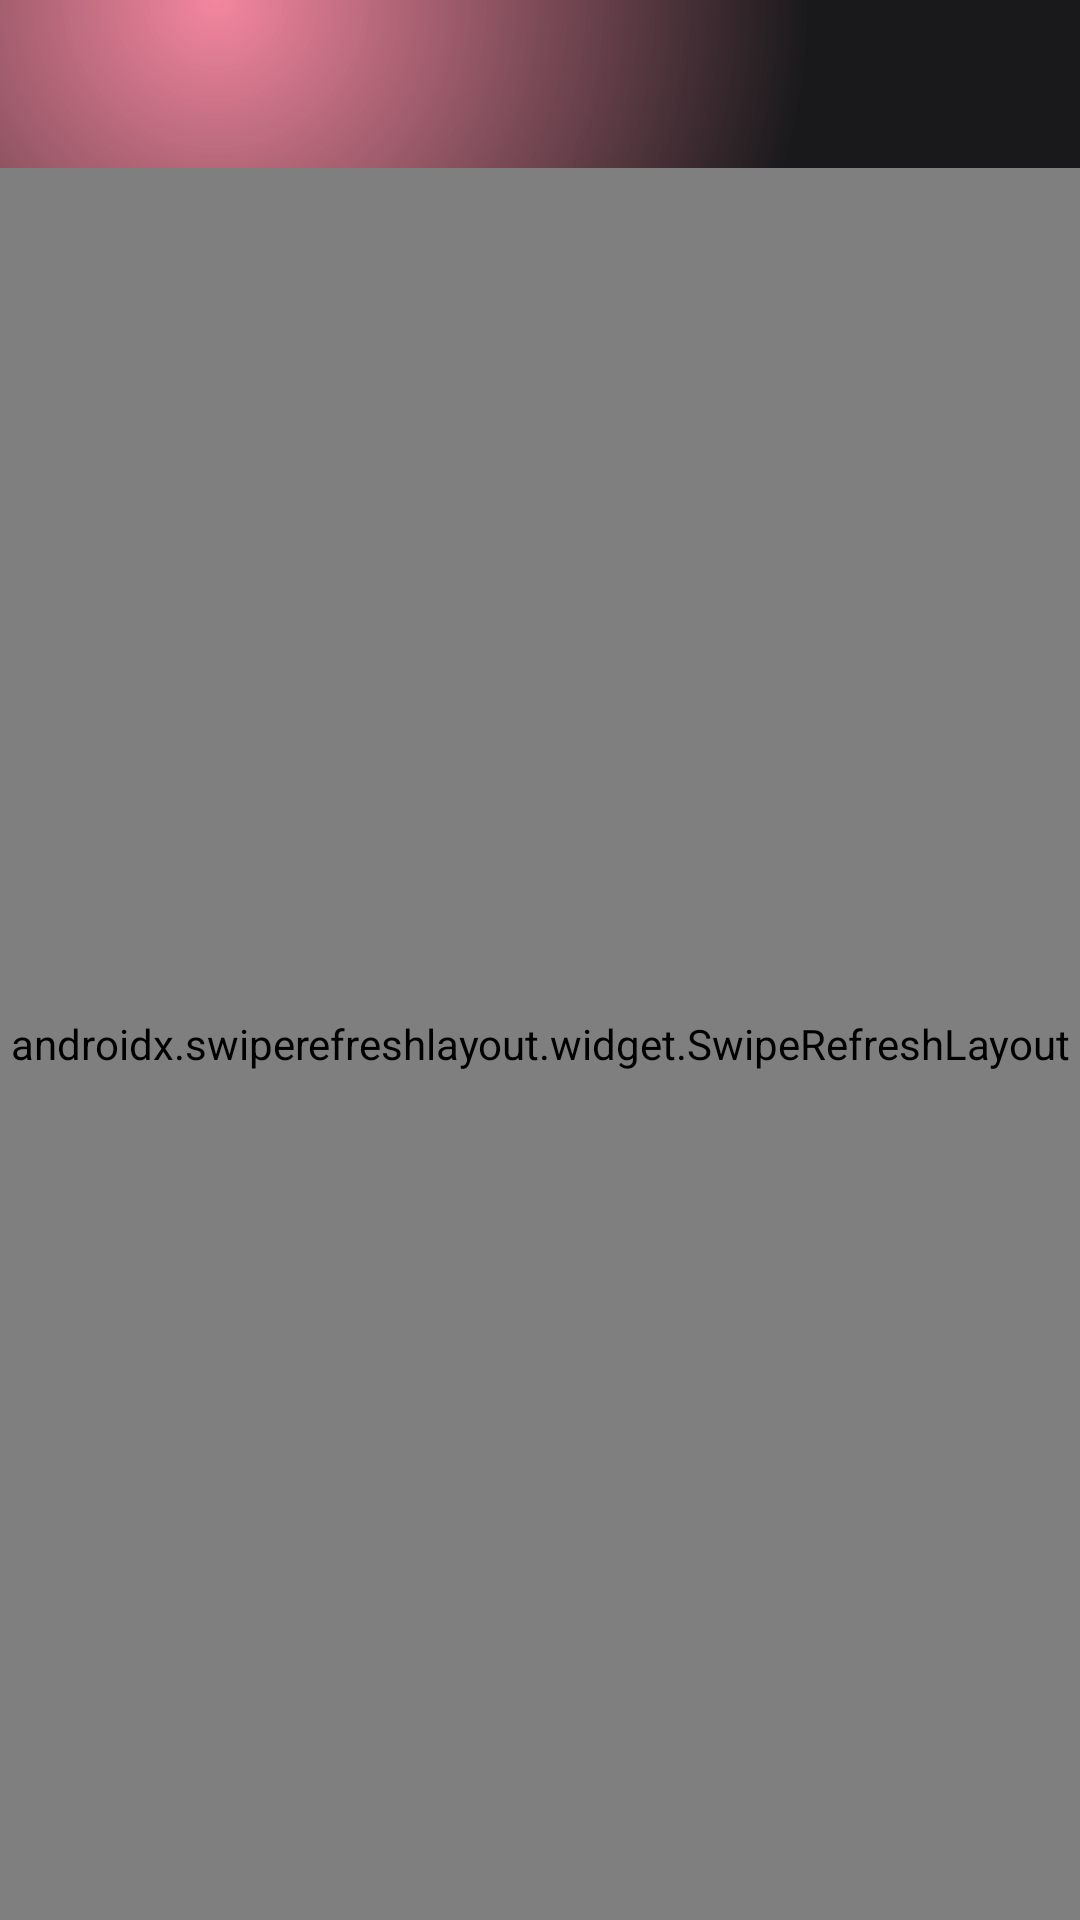

Reconstruct the res/layout file that produces this screen, plus the resources it refers to.
<!-- AndroidManifest.xml: application theme AppTheme -->
<!-- res/layout/activity_category_movies.xml -->
<?xml version="1.0" encoding="utf-8"?>
<LinearLayout xmlns:android="http://schemas.android.com/apk/res/android"
    xmlns:app="http://schemas.android.com/apk/res-auto"
    xmlns:tools="http://schemas.android.com/tools"
    android:layout_width="match_parent"
    android:layout_height="match_parent"
    android:gravity="center"
    android:orientation="vertical"
    tools:context=".ui.CategoryMoviesActivity">

    <com.google.android.material.appbar.MaterialToolbar
        android:id="@+id/toolbar"
        android:layout_width="match_parent"
        android:layout_height="?actionBarSize"
        android:visibility="visible"
        style="@style/TextAppearance.AppCompat.Title"
        app:navigationIcon="@drawable/ic_arrow_back"
        app:titleTextColor="@color/text_primary" />

    <androidx.swiperefreshlayout.widget.SwipeRefreshLayout
        android:id="@+id/swipe_refresh_layout"
        android:layout_width="match_parent"
        android:layout_height="0dp"
        android:layout_weight="1">

        <androidx.recyclerview.widget.RecyclerView
            android:id="@+id/popular_movies_list"
            android:layout_width="match_parent"
            android:layout_height="match_parent"
            android:padding="4dp"
            app:layoutManager="androidx.recyclerview.widget.GridLayoutManager"
            app:spanCount="3"
            tools:itemCount="100"
            tools:listitem="@layout/item_movie" />
    </androidx.swiperefreshlayout.widget.SwipeRefreshLayout>

    <LinearLayout
        android:id="@+id/loader_ll"
        android:layout_width="match_parent"
        android:layout_height="match_parent"
        android:gravity="center"
        android:visibility="gone">

        <ProgressBar
            android:layout_width="wrap_content"
            android:layout_height="wrap_content" />
    </LinearLayout>

</LinearLayout>
<!-- res/layout/item_movie.xml (included above) -->
<?xml version="1.0" encoding="utf-8"?>
<androidx.constraintlayout.widget.ConstraintLayout xmlns:android="http://schemas.android.com/apk/res/android"
    xmlns:app="http://schemas.android.com/apk/res-auto"
    xmlns:tools="http://schemas.android.com/tools"
    android:id="@+id/item_media"
    android:layout_width="match_parent"
    android:layout_height="wrap_content"
    android:layout_margin="2dp"
    android:clickable="true"
    android:focusable="true"
    android:foreground="?selectableItemBackgroundBorderless"
    android:orientation="vertical"
    android:transitionName="my_shared_element"
    tools:ignore="UnusedAttribute"
    tools:targetApi="m">

    <ImageView
        android:id="@+id/poster_image"
        android:layout_width="match_parent"
        android:layout_height="0dp"
        android:background="@drawable/poster_bg"
        android:scaleType="centerCrop"
        app:layout_constraintDimensionRatio="H,1:1.4"
        app:layout_constraintStart_toStartOf="parent"
        app:layout_constraintTop_toTopOf="parent" />

    <TextView
        android:id="@+id/name_text"
        android:layout_width="match_parent"
        android:layout_height="wrap_content"
        android:textSize="18sp"
        android:maxLines="2"
        android:ellipsize="end"
        app:layout_constraintStart_toStartOf="@id/poster_image"
        app:layout_constraintTop_toBottomOf="@id/poster_image"
        tools:text="Phim" />
</androidx.constraintlayout.widget.ConstraintLayout>
<!-- resources referenced by this layout -->
<resources>
  <color name="text_primary">#E6E6E6</color>
  <style name="AppTheme" parent="Theme.MaterialComponents.Light.NoActionBar">
          
          <item name="colorPrimary">@color/red</item>
          <item name="colorPrimaryVariant">@color/purple_700</item>
          <item name="colorOnPrimary">@color/white</item>
          
          <item name="colorSecondary">@color/red</item>
          <item name="colorSecondaryVariant">@color/teal_700</item>
          <item name="colorOnSecondary">@color/white</item>
          
          <item name="android:statusBarColor">@color/transparent</item>
          
          <item name="android:windowBackground">@drawable/gradient_color_background</item>
          <item name="android:textColor">@color/text_secondary</item>
          <item name="colorControlNormal">@color/white</item>
          <item name="android:forceDarkAllowed" tools:targetApi="q">false</item>
          <item name="bottomSheetDialogTheme">@style/AppBottomSheetDialogTheme</item>
  
          
          <item name="android:windowContentTransitions">true</item>
          <item name="android:windowActivityTransitions">true</item>
  
  
      </style>
  <color name="red">#E50914</color>
  <color name="purple_700">#FF3700B3</color>
  <color name="white">#FFFFFF</color>
  <color name="teal_700">#FF018786</color>
  <color name="transparent">#00FFFFFF</color>
  <!-- drawable gradient_color_background (drawable) -->
  <?xml version="1.0" encoding="utf-8"?>
  <layer-list xmlns:android="http://schemas.android.com/apk/res/android"
      xmlns:tools="http://schemas.android.com/tools">
      <item>
          <shape>
              <gradient
                  android:centerColor="#19191b"
                  android:centerX="0.2"
                  android:centerY="0.000001"
                  android:endColor="#19191b"
                  android:gradientRadius="110%p"
                  android:startColor="#99ec3660"
                  android:type="radial" />
          </shape>
      </item>
      <item>
          <shape tools:ignore="StateListReachable">
              <gradient
                  android:centerColor="@android:color/transparent"
                  android:centerX="0.8"
                  android:centerY="0.6"
                  android:endColor="@android:color/transparent"
                  android:gradientRadius="110%p"
                  android:startColor="#800f8a75"
                  android:type="radial" />
          </shape>
      </item>
  </layer-list>
  <color name="text_secondary">#B3B3B3</color>
  <style name="AppBottomSheetDialogTheme" parent="Theme.Design.Light.BottomSheetDialog">
          <item name="bottomSheetStyle">@style/AppModalStyle</item>
      </style>
  <style name="AppModalStyle" parent="Widget.Design.BottomSheet.Modal">
          <item name="android:background">@drawable/bottom_sheet_bg</item>
      </style>
</resources>
